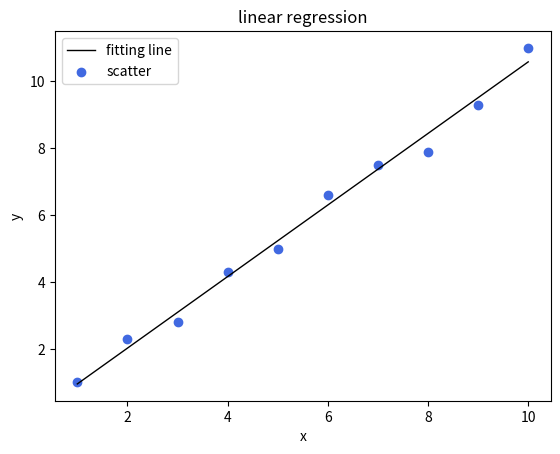

Write Python code to recreate this figure.
#对10个点采用梯度下降法拟合一条直线
from matplotlib import pyplot as plt

X=[1,2,3,4,5,6,7,8,9,10]
Y=[1.01,2.3,2.8,4.3,5,6.6,7.5,7.9,9.3,11]
Theta=[[-0.1,1.11]]                 #以首尾两点连线作为初值
epsilon=0.1                         #允许梯度模
a=0.01                              #搜索步长，即学习率，设为定值
#a选取不当有可能使得theta发散(一开始选用a=0.1，结果theta迭代到inf)

def h_theta_xi(theta0,theta1,x):    #拟合直线方程
    return theta0+theta1*x

def J_theta(theta0,theta1):         #目标函数，要求其最小值
    sum=0.0
    for i in range(10):
        sum+=pow(h_theta_xi(theta0,theta1,X[i])-Y[i],2)
    return sum/20.0
def dJ_theta0(theta0,theta1):       #J_theta对theta0的导数
    sum=0.0
    for i in range(10):
        sum+=h_theta_xi(theta0,theta1,X[i])-Y[i]
    return sum/10.0
def dJ_theta1(theta0,theta1):       #J_theta对theta1的导数
    sum=0.0
    for i in range(10):
        sum+=(h_theta_xi(theta0,theta1,X[i])-Y[i])*X[i]
    return sum/10.0
def J_gradient(theta0,theta1):      #梯度模
    d_theta0=dJ_theta0(theta0,theta1)
    d_theta1=dJ_theta1(theta0,theta1)
    return d_theta0*d_theta0+d_theta1*d_theta1

cnt=0                               #记录迭代次数
gradient=J_gradient(Theta[cnt][0],Theta[cnt][1])
while(gradient>=epsilon*epsilon):   #开始迭代
    theta0=Theta[cnt][0]-a*dJ_theta0(Theta[cnt][0],Theta[cnt][1])
    theta1=Theta[cnt][1]-a*dJ_theta1(Theta[cnt][0],Theta[cnt][1])
    lst=[theta0,theta1]
    Theta.append(lst)
    cnt+=1
    gradient=J_gradient(Theta[cnt][0],Theta[cnt][1])
    print("theta0:"+str(theta0)+"  theta1:"+str(theta1)+"  gradient:"+str(gradient))

#迭代完成后的theta值
theta0=Theta[cnt][0]-a*dJ_theta0(Theta[cnt][0],Theta[cnt][1])
theta1=Theta[cnt][1]-a*dJ_theta1(Theta[cnt][0],Theta[cnt][1])
print("theta0:"+str(theta0))
print("theta1:"+str(theta1))

Z=[]
for i in range(10):
    Z.append(theta0+theta1*X[i])
plt.title('linear regression')
plt.xlabel('x')
plt.ylabel('y')
plt.plot(X,Z,color='black',linewidth=1)         #拟合直线
plt.scatter(X,Y,color='royalblue',marker='o')   #原散点数据
plt.legend(['fitting line', 'scatter'])
plt.show()